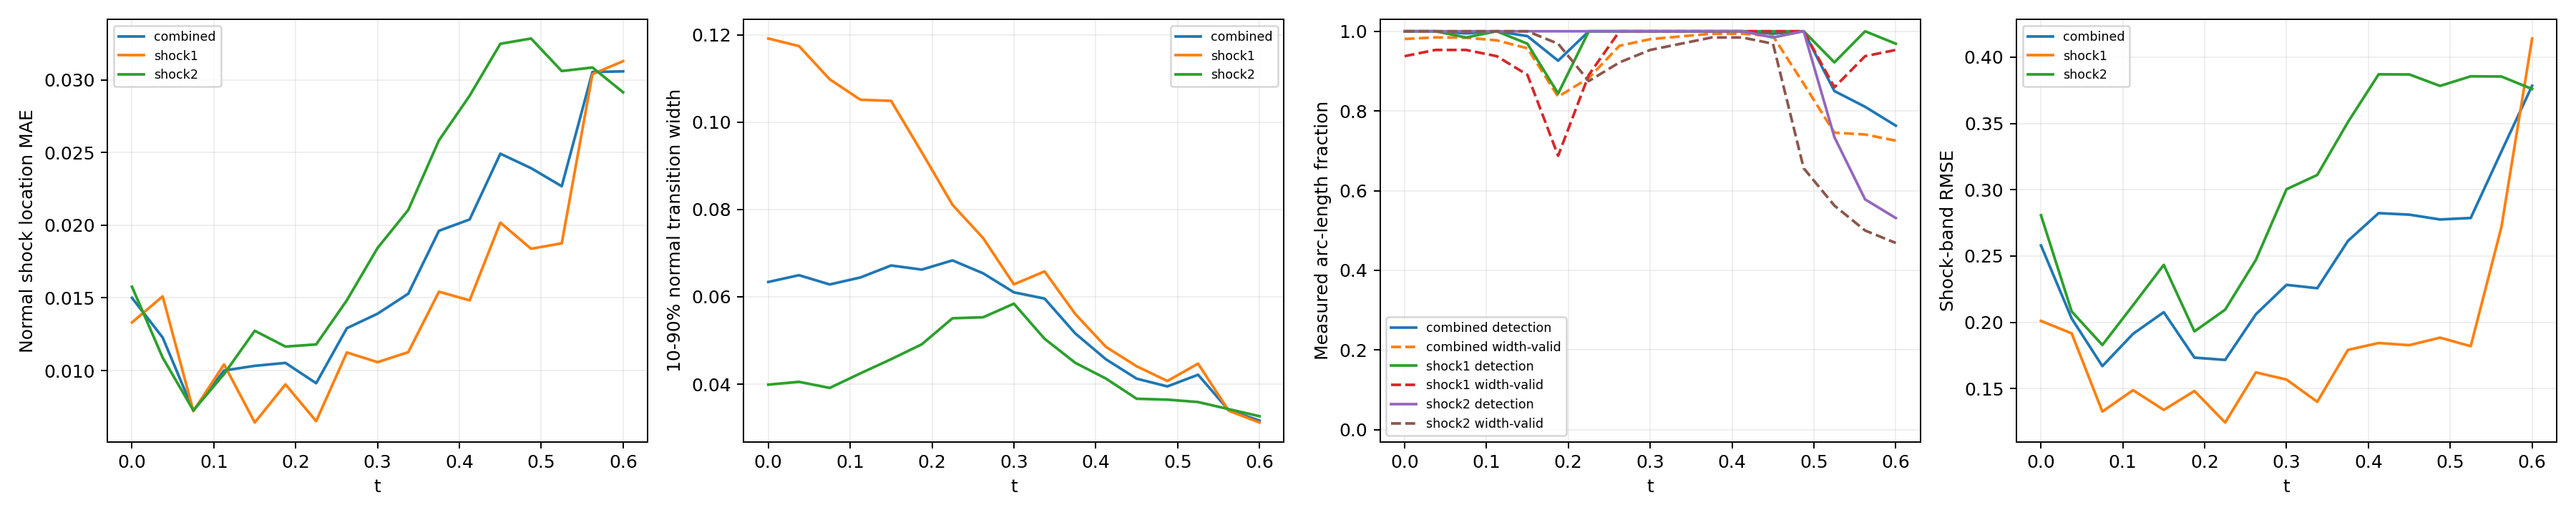

Source data for this figure (header and first rows):
time_index, time, branch, line_length, sample_count, detected_samples, detection_rate, location_mae, location_rmse, location_max, multiple_crossing_rate, width_valid_samples, width_valid_rate, width_mean, width_max, width_underresolved_rate, window_underresolved_rate, shock_band_rmse, shock_band_point_count, shock_band_point_fraction, shock_band_geometry_error_bound
0, 0.0, combined, 2.16, 128, 128, 1.0, 0.015, 0.0182, 0.04194, 0.02156, 124, 0.9806, 0.06339, 0.3044, 0.8715, 0.01078, 0.258, 144, 0.1322, 6.658424289029292e-08
0, 0.0, shock1, 0.6702, 64, 64, 1.0, 0.01331, 0.01579, 0.025, 0.0, 60, 0.9375, 0.1191, 0.3044, 0.5667, 0.0, 0.2011, 46, 0.04224, 1.3947514306706027e-08
0, 0.0, shock2, 1.49, 64, 64, 1.0, 0.01577, 0.01919, 0.04194, 0.03125, 64, 1.0, 0.03988, 0.1128, 1.0, 0.01562, 0.2808, 98, 0.08999, 6.658424289029292e-08
1, 0.0375, combined, 2.218, 128, 128, 1.0, 0.01227, 0.0151, 0.03824, 0.021, 125, 0.9846, 0.06494, 0.2939, 0.8646, 0.0105, 0.203, 146, 0.1341, 6.669404738752308e-08
1, 0.0375, shock1, 0.7278, 64, 64, 1.0, 0.0151, 0.01796, 0.02785, 0.0, 61, 0.9531, 0.1174, 0.2939, 0.5738, 0.0, 0.1917, 48, 0.04408, 1.6558067342786713e-08
1, 0.0375, shock2, 1.49, 64, 64, 1.0, 0.01089, 0.01349, 0.03824, 0.03125, 64, 1.0, 0.04052, 0.1192, 1.0, 0.01562, 0.2083, 98, 0.08999, 6.669404738752308e-08
2, 0.075, combined, 2.279, 128, 127, 0.9946, 0.007238, 0.009421, 0.03225, 0.02044, 125, 0.9838, 0.06282, 0.2692, 0.8461, 0.01022, 0.167, 145, 0.1331, 6.681307982999892e-08
2, 0.075, shock1, 0.7888, 64, 63, 0.9844, 0.007204, 0.008153, 0.0183, 0.0, 61, 0.9531, 0.1098, 0.2692, 0.541, 0.0, 0.1328, 51, 0.04683, 1.963948670576033e-08
2, 0.075, shock2, 1.491, 64, 64, 1.0, 0.007256, 0.01002, 0.03225, 0.03125, 64, 1.0, 0.03913, 0.1115, 1.0, 0.01562, 0.1829, 94, 0.08632, 6.681307982999892e-08
3, 0.1125, combined, 2.349, 128, 128, 1.0, 0.01, 0.01215, 0.02646, 0.009918, 124, 0.9772, 0.06442, 0.2601, 0.8365, 0.009918, 0.1914, 154, 0.1414, 6.694178865908054e-08
3, 0.1125, shock1, 0.8579, 64, 64, 1.0, 0.01042, 0.01191, 0.02257, 0.0, 60, 0.9375, 0.1051, 0.2601, 0.5333, 0.0, 0.1489, 58, 0.05326, 2.3516953617757946e-08
3, 0.1125, shock2, 1.491, 64, 64, 1.0, 0.00976, 0.01229, 0.02646, 0.01562, 64, 1.0, 0.04246, 0.116, 1.0, 0.01562, 0.213, 96, 0.08815, 6.694178865908054e-08
4, 0.15, combined, 2.445, 128, 126, 0.9878, 0.01032, 0.01234, 0.02703, 0.009532, 121, 0.9573, 0.06716, 0.2335, 0.86, 0.01906, 0.2077, 159, 0.146, 6.708067720449737e-08
4, 0.15, shock1, 0.9534, 64, 62, 0.9687, 0.006424, 0.007685, 0.02112, 0.0, 57, 0.8906, 0.1049, 0.2335, 0.614, 0.0, 0.134, 62, 0.05693, 2.9281827917085644e-08
4, 0.15, shock2, 1.492, 64, 64, 1.0, 0.01274, 0.01449, 0.02703, 0.01563, 64, 1.0, 0.0457, 0.1147, 1.0, 0.03125, 0.2434, 97, 0.08907, 6.708067720449737e-08
5, 0.1875, combined, 2.771, 128, 118, 0.9261, 0.01053, 0.01224, 0.02802, 0.008235, 106, 0.8357, 0.06622, 0.2272, 0.8674, 0.0, 0.1734, 182, 0.1671, 6.409417506930003e-08
5, 0.1875, shock1, 1.31, 64, 54, 0.8438, 0.009044, 0.01086, 0.02723, 0.0, 44, 0.6875, 0.09308, 0.2272, 0.6591, 0.0, 0.1483, 86, 0.07897, 5.217628388861462e-08
5, 0.1875, shock2, 1.46, 64, 64, 1.0, 0.01165, 0.01319, 0.02802, 0.01562, 62, 0.9687, 0.04912, 0.1159, 1.0, 0.0, 0.1932, 96, 0.08815, 6.409417506930003e-08
6, 0.225, combined, 2.855, 128, 128, 1.0, 0.009127, 0.01156, 0.03023, 0.007725, 113, 0.8829, 0.06833, 0.2046, 0.8747, 0.007725, 0.1717, 187, 0.1717, 6.354124201920975e-08
6, 0.225, shock1, 1.444, 64, 64, 1.0, 0.006516, 0.008496, 0.02603, 0.0, 57, 0.8906, 0.08106, 0.2046, 0.7544, 0.0, 0.1245, 95, 0.08724, 6.354124201920975e-08
6, 0.225, shock2, 1.412, 64, 64, 1.0, 0.0118, 0.01402, 0.03023, 0.01562, 56, 0.875, 0.05508, 0.1113, 1.0, 0.01562, 0.2096, 92, 0.08448, 5.975755905716501e-08
7, 0.2625, combined, 2.797, 128, 128, 1.0, 0.01291, 0.01557, 0.03319, 0.0, 123, 0.9637, 0.06536, 0.1839, 0.9046, 0.04578, 0.2061, 185, 0.1699, 6.845930280463765e-08
7, 0.2625, shock1, 1.497, 64, 64, 1.0, 0.01124, 0.01436, 0.03319, 0.0, 64, 1.0, 0.07342, 0.1839, 0.8281, 0.03125, 0.1623, 99, 0.09091, 6.845930280463765e-08
7, 0.2625, shock2, 1.301, 64, 64, 1.0, 0.01484, 0.01685, 0.03282, 0.0, 59, 0.9219, 0.0553, 0.1111, 1.0, 0.0625, 0.2471, 86, 0.07897, 5.124180803408787e-08
8, 0.3, combined, 2.592, 128, 128, 1.0, 0.01391, 0.01696, 0.03668, 0.0, 125, 0.9801, 0.06102, 0.1756, 0.9266, 0.008997, 0.2283, 167, 0.1534, 6.736119881787938e-08
8, 0.3, shock1, 1.492, 64, 64, 1.0, 0.01058, 0.01342, 0.03668, 0.0, 64, 1.0, 0.06284, 0.1756, 0.875, 0.01562, 0.1569, 97, 0.08907, 6.736119881787938e-08
8, 0.3, shock2, 1.1, 64, 64, 1.0, 0.01844, 0.02082, 0.03564, 0.0, 61, 0.9531, 0.05841, 0.108, 1.0, 0.0, 0.3004, 70, 0.06428, 3.797078142723151e-08
9, 0.3375, combined, 2.531, 128, 128, 1.0, 0.01529, 0.01865, 0.03966, 0.0, 126, 0.9872, 0.05958, 0.1521, 0.9534, 0.0, 0.2258, 165, 0.1515, 6.662424470158782e-08
9, 0.3375, shock1, 1.49, 64, 64, 1.0, 0.01126, 0.01461, 0.03085, 0.0, 64, 1.0, 0.06581, 0.1521, 0.9219, 0.0, 0.1401, 98, 0.08999, 6.662424470158782e-08
9, 0.3375, shock2, 1.04, 64, 64, 1.0, 0.02106, 0.02324, 0.03966, 0.0, 62, 0.9688, 0.05038, 0.08348, 1.0, 0.0, 0.3111, 67, 0.06152, 3.4063008689124375e-08
10, 0.375, combined, 2.491, 128, 128, 1.0, 0.01962, 0.02357, 0.04553, 0.0, 127, 0.9937, 0.0516, 0.1366, 0.9812, 0.01257, 0.2614, 161, 0.1478, 6.615651832254533e-08
10, 0.375, shock1, 1.489, 64, 64, 1.0, 0.01543, 0.02028, 0.04553, 0.0, 64, 1.0, 0.05605, 0.1366, 0.9687, 0.0, 0.1793, 97, 0.08907, 6.615651832254533e-08
10, 0.375, shock2, 1.002, 64, 64, 1.0, 0.02585, 0.02774, 0.04247, 0.0, 63, 0.9844, 0.04488, 0.07295, 1.0, 0.03125, 0.351, 64, 0.05877, 3.150907890351122e-08
11, 0.4125, combined, 2.461, 128, 128, 1.0, 0.0204, 0.02407, 0.04581, 0.0, 127, 0.9938, 0.04568, 0.124, 1.0, 0.01853, 0.2824, 157, 0.1442, 6.590986799439683e-08
11, 0.4125, shock1, 1.488, 64, 64, 1.0, 0.01483, 0.01862, 0.04301, 0.0, 64, 1.0, 0.04852, 0.124, 1.0, 0.0, 0.1844, 95, 0.08724, 6.590986799439683e-08
11, 0.4125, shock2, 0.9729, 64, 64, 1.0, 0.02892, 0.03059, 0.04581, 0.0, 63, 0.9844, 0.04127, 0.06907, 1.0, 0.04688, 0.387, 62, 0.05693, 2.9523244347385428e-08
12, 0.45, combined, 2.436, 128, 127, 0.9939, 0.02493, 0.03017, 0.05613, 0.0, 126, 0.9878, 0.04125, 0.09608, 1.0, 0.01824, 0.2812, 163, 0.1497, 6.586163615500774e-08
12, 0.45, shock1, 1.488, 64, 64, 1.0, 0.02018, 0.02724, 0.05613, 0.0, 64, 1.0, 0.04409, 0.09608, 1.0, 0.0, 0.1828, 99, 0.09091, 6.586163615500774e-08
12, 0.45, shock2, 0.9479, 64, 63, 0.9844, 0.03249, 0.03432, 0.0462, 0.0, 62, 0.9688, 0.03665, 0.06203, 1.0, 0.04688, 0.3869, 64, 0.05877, 2.786237449379378e-08
13, 0.4875, combined, 2.414, 128, 128, 1.0, 0.02393, 0.02937, 0.05514, 0.0, 106, 0.8682, 0.03947, 0.07664, 1.0, 0.02761, 0.2776, 158, 0.1451, 6.600759578525914e-08
13, 0.4875, shock1, 1.489, 64, 64, 1.0, 0.01838, 0.02545, 0.05514, 0.0, 64, 1.0, 0.04071, 0.07664, 1.0, 0.01563, 0.1885, 97, 0.08907, 6.600759578525914e-08
13, 0.4875, shock2, 0.9257, 64, 64, 1.0, 0.03286, 0.03477, 0.048, 0.0, 42, 0.6563, 0.03644, 0.05664, 1.0, 0.04688, 0.3783, 61, 0.05601, 2.6416177057523397e-08
14, 0.525, combined, 2.36, 128, 106, 0.8499, 0.02269, 0.02887, 0.05261, 0.0, 91, 0.7455, 0.04215, 0.06351, 1.0, 0.01798, 0.2787, 153, 0.1405, 6.314095320379345e-08
14, 0.525, shock1, 1.455, 64, 59, 0.9219, 0.01876, 0.02618, 0.05261, 0.0, 55, 0.8594, 0.04469, 0.06351, 1.0, 0.0, 0.1821, 94, 0.08632, 6.314095320379345e-08
14, 0.525, shock2, 0.9053, 64, 47, 0.7344, 0.03062, 0.03364, 0.0498, 0.0, 36, 0.5625, 0.0359, 0.05017, 1.0, 0.04687, 0.3855, 59, 0.05418, 2.512436485592005e-08
15, 0.5625, combined, 1.972, 128, 101, 0.8105, 0.03055, 0.03746, 0.06978, 0.0, 92, 0.7409, 0.03402, 0.05207, 1.0, 0.02106, 0.3288, 133, 0.1221, 3.692435790894428e-08
15, 0.5625, shock1, 1.086, 64, 64, 1.0, 0.0304, 0.03934, 0.06978, 0.0, 60, 0.9375, 0.03391, 0.05169, 1.0, 0.0, 0.2719, 72, 0.06612, 3.692435790894428e-08
15, 0.5625, shock2, 0.8862, 64, 37, 0.5781, 0.03086, 0.03312, 0.05231, 0.0, 32, 0.5, 0.03427, 0.05207, 1.0, 0.04687, 0.3853, 61, 0.05601, 2.3950028866640355e-08
16, 0.6, combined, 1.847, 128, 96, 0.7631, 0.0306, 0.03662, 0.06667, 0.0, 91, 0.7255, 0.03165, 0.0523, 1.0, 0.02203, 0.3784, 111, 0.1019, 2.9741702502045213e-08
16, 0.6, shock1, 0.9787, 64, 62, 0.9687, 0.0313, 0.03848, 0.06667, 0.0, 61, 0.9531, 0.03121, 0.05008, 1.0, 0.0, 0.414, 66, 0.06061, 2.9741702502045213e-08
16, 0.6, shock2, 0.8679, 64, 34, 0.5312, 0.02915, 0.03245, 0.05089, 0.0, 30, 0.4687, 0.03265, 0.0523, 1.0, 0.04688, 0.3759, 58, 0.05326, 2.286875633820104e-08
